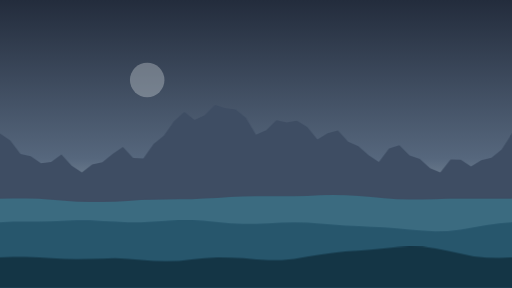
t = 0.00 s
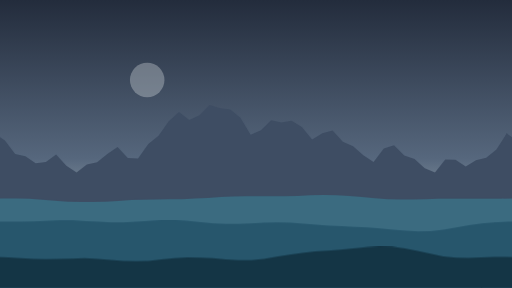
t = 1.67 s
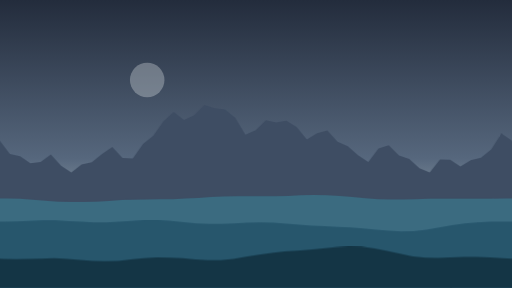
t = 3.33 s
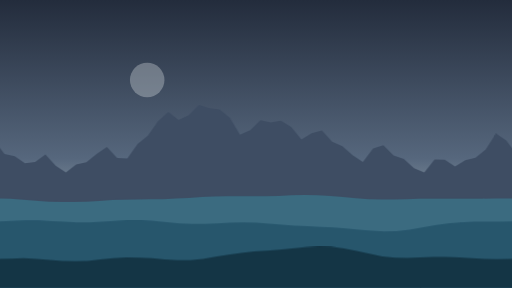
t = 5.00 s
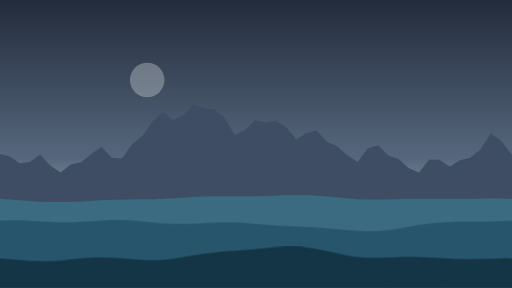
t = 6.67 s
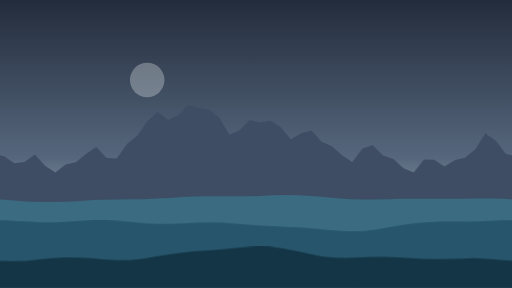
t = 8.33 s

The animated SVG that drew these frames (rendered in a browser with its animation timeline set to each time). Animation: 1 CSS @keyframes rule; frames cover the first 8.33 s, repeats indefinitely.

<svg xmlns="http://www.w3.org/2000/svg" viewBox="0 0 1600 900" preserveAspectRatio="xMidYMid slice">
<!-- SOMET-742 loading scene "coast". Generated by frontend/scripts/generate-loading-scenes.mjs -->
<style>@keyframes drift{to{transform:translateX(-1600px)}}.l0,.l1,.l2,.l3{animation:drift linear infinite}.l0{animation-duration:160s}.l1{animation-duration:90s}.l2{animation-duration:50s}.l3{animation-duration:28s}@media (prefers-reduced-motion:reduce){.l0,.l1,.l2,.l3{animation:none}}</style>
<defs><linearGradient id="sky" x1="0" y1="0" x2="0" y2="1"><stop offset="0" stop-color="#232c3c"/><stop offset=".55" stop-color="#56677d"/><stop offset=".8" stop-color="#a3b0b5"/></linearGradient></defs>
<rect width="1600" height="900" fill="url(#sky)"/>
<circle cx="460" cy="250" r="54" fill="#d6dde0" opacity="0.35"/>
<g class="l0"><g id="L0"><path d="M-2 417L0 417L32 439L64 481L96 488L128 510L160 506L192 483L224 518L256 539L288 514L320 507L352 481L384 459L416 494L448 495L480 450L512 424L544 379L576 350L608 375L640 360L672 328L704 338L736 342L768 368L800 421L832 407L864 376L896 383L928 377L960 397L992 436L1024 416L1056 408L1088 443L1120 457L1152 485L1184 506L1216 464L1248 454L1280 486L1312 497L1344 526L1376 539L1408 498L1440 499L1472 520L1504 501L1536 493L1568 467L1600 417L1602 417V900H-2Z" fill="#3e4d63"/></g><use href="#L0" x="1600"/></g>
<g class="l1"><g id="L1"><path d="M-2 621L0 621L40 620L80 620L120 621L160 624L200 627L240 630L280 631L320 631L360 630L400 628L440 625L480 624L520 623L560 622L600 622L640 620L680 618L720 615L760 614L800 613L840 613L880 613L920 613L960 612L1000 610L1040 609L1080 610L1120 612L1160 615L1200 619L1240 622L1280 623L1320 623L1360 622L1400 621L1440 621L1480 621L1520 621L1560 621L1600 621L1602 621V900H-2Z" fill="#3b6b80"/></g><use href="#L1" x="1600"/></g>
<g class="l2"><g id="L2"><path d="M-2 695L0 695L40 693L80 693L120 693L160 692L200 690L240 689L280 689L320 691L360 693L400 695L440 695L480 693L520 690L560 688L600 688L640 690L680 694L720 698L760 700L800 700L840 698L880 696L920 695L960 696L1000 699L1040 702L1080 705L1120 707L1160 709L1200 711L1240 714L1280 718L1320 721L1360 723L1400 722L1440 718L1480 711L1520 704L1560 698L1600 695L1602 695V900H-2Z" fill="#27566c"/></g><use href="#L2" x="1600"/></g>
<g class="l3"><g id="L3"><path d="M-2 804L0 804L40 803L80 803L120 804L160 807L200 809L240 810L280 809L320 808L360 807L400 809L440 812L480 815L520 816L560 815L600 811L640 807L680 804L720 805L760 807L800 811L840 813L880 813L920 809L960 802L1000 796L1040 790L1080 786L1120 783L1160 780L1200 776L1240 772L1280 770L1320 771L1360 776L1400 784L1440 793L1480 801L1520 805L1560 806L1600 804L1602 804V900H-2Z" fill="#143545"/></g><use href="#L3" x="1600"/></g>

</svg>
